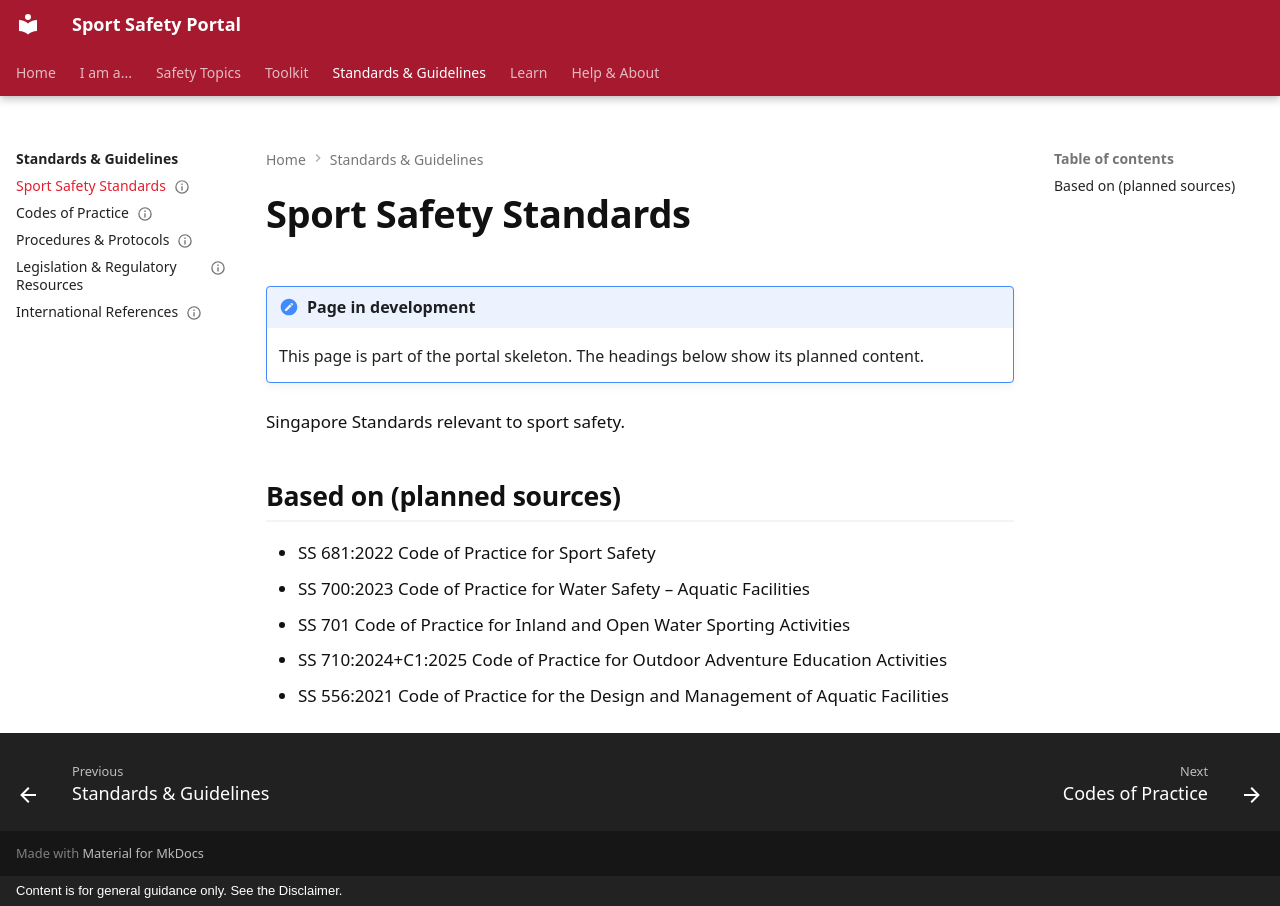

repository: sportsafetysandbox/sportsafety · page: standards/standards/index.html · generator: mkdocs · copyright: Content is for general guidance only. See the Disclaimer.

---
status: placeholder
---

# Sport Safety Standards

!!! note "Page in development"
    This page is part of the portal skeleton. The headings below show its planned content.

Singapore Standards relevant to sport safety.

## Based on (planned sources)

- SS 681:2022 Code of Practice for Sport Safety
- SS 700:2023 Code of Practice for Water Safety – Aquatic Facilities
- SS 701 Code of Practice for Inland and Open Water Sporting Activities
- SS 710:2024+C1:2025 Code of Practice for Outdoor Adventure Education Activities
- SS 556:2021 Code of Practice for the Design and Management of Aquatic Facilities
